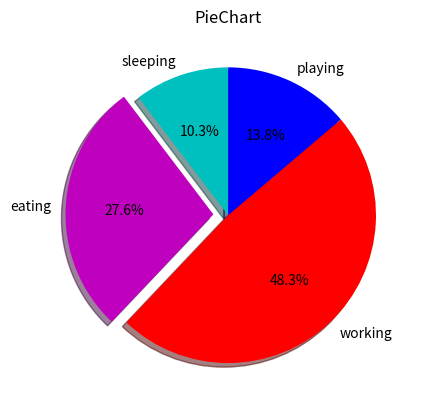

Recreate this plot in Python.
import matplotlib.pyplot as plt

#days=[1,2,3,4,5]

#working=[4,4,8,10,6]
#eating= [9,18,9,3,4]
#sleeping=[4,1,3,5,8] #each column adds up to the  24 hours
#playing=[7,1,4,6,6]

slices=[3,8,14,4]

activities=['sleeping','eating','working','playing']
cols=['c','m','r','b']
plt.pie(slices, labels=activities, colors=cols, startangle=90, shadow=True, explode=(0,0.1,0,0), autopct='%1.1f%%')

plt.title('PieChart')

plt.show()